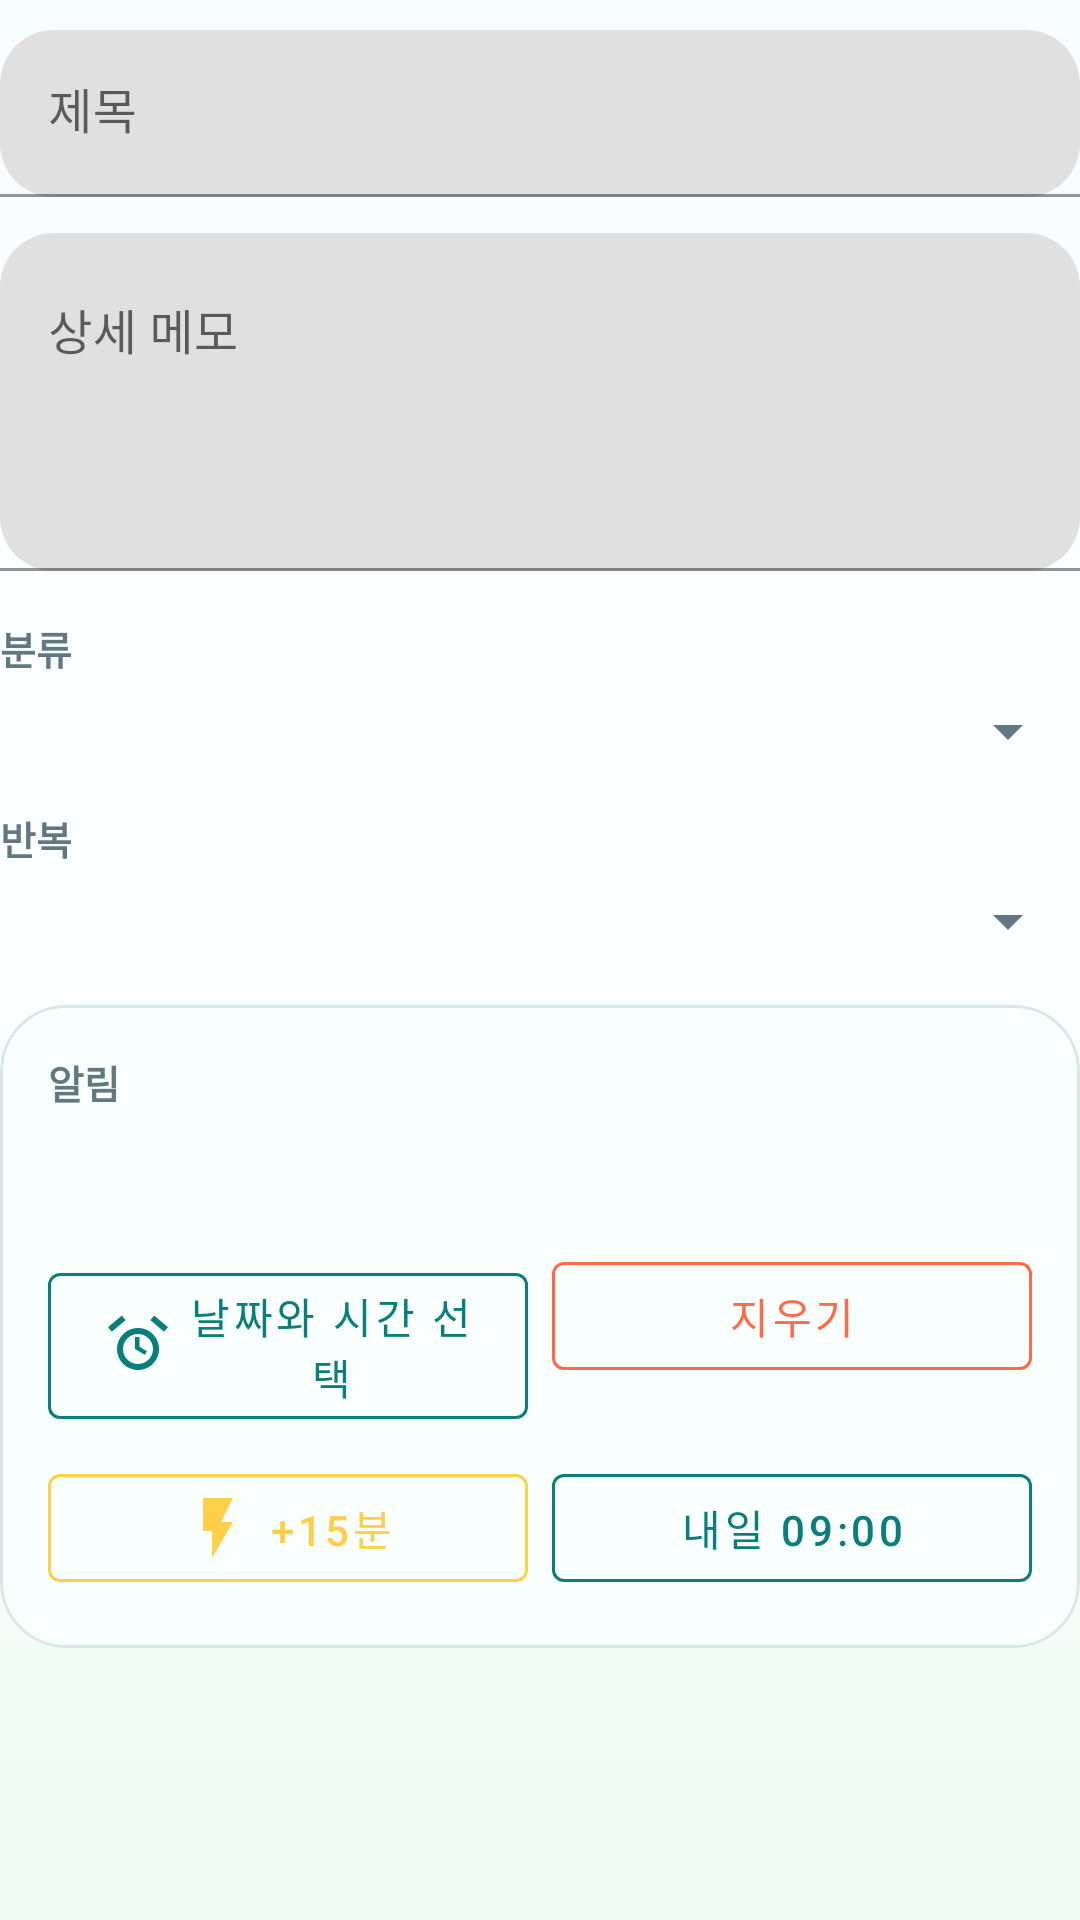

Android layout source for this screen:
<!-- AndroidManifest.xml: application theme Theme.FocusLane -->
<!-- res/layout/dialog_edit_note.xml -->
<?xml version="1.0" encoding="utf-8"?>
<ScrollView xmlns:android="http://schemas.android.com/apk/res/android"
    xmlns:app="http://schemas.android.com/apk/res-auto"
    android:layout_width="match_parent"
    android:layout_height="wrap_content">

    <LinearLayout
        android:layout_width="match_parent"
        android:layout_height="wrap_content"
        android:orientation="vertical"
        android:paddingTop="10dp"
        android:paddingBottom="6dp">

        <com.google.android.material.textfield.TextInputLayout
            android:id="@+id/titleLayout"
            android:layout_width="match_parent"
            android:layout_height="wrap_content"
            android:hint="@string/editor_title_hint"
            app:boxBackgroundMode="filled"
            app:boxCornerRadiusBottomEnd="18dp"
            app:boxCornerRadiusBottomStart="18dp"
            app:boxCornerRadiusTopEnd="18dp"
            app:boxCornerRadiusTopStart="18dp"
            app:boxStrokeColor="@color/accent_teal">

            <com.google.android.material.textfield.TextInputEditText
                android:id="@+id/titleEdit"
                android:layout_width="match_parent"
                android:layout_height="wrap_content"
                android:inputType="textCapSentences" />
        </com.google.android.material.textfield.TextInputLayout>

        <com.google.android.material.textfield.TextInputLayout
            android:layout_width="match_parent"
            android:layout_height="wrap_content"
            android:layout_marginTop="12dp"
            android:hint="@string/editor_details_hint"
            app:boxBackgroundMode="filled"
            app:boxCornerRadiusBottomEnd="18dp"
            app:boxCornerRadiusBottomStart="18dp"
            app:boxCornerRadiusTopEnd="18dp"
            app:boxCornerRadiusTopStart="18dp"
            app:boxStrokeColor="@color/accent_teal">

            <com.google.android.material.textfield.TextInputEditText
                android:id="@+id/detailsEdit"
                android:layout_width="match_parent"
                android:layout_height="wrap_content"
                android:gravity="top"
                android:inputType="textMultiLine|textCapSentences"
                android:minLines="4" />
        </com.google.android.material.textfield.TextInputLayout>

        <TextView
            android:layout_width="wrap_content"
            android:layout_height="wrap_content"
            android:layout_marginTop="16dp"
            android:text="@string/editor_lane_label"
            android:textColor="@color/text_secondary"
            android:textSize="13sp"
            android:textStyle="bold" />

        <Spinner
            android:id="@+id/laneSpinner"
            android:layout_width="match_parent"
            android:layout_height="wrap_content"
            android:layout_marginTop="6dp" />

        <TextView
            android:layout_width="wrap_content"
            android:layout_height="wrap_content"
            android:layout_marginTop="14dp"
            android:text="@string/editor_repeat_label"
            android:textColor="@color/text_secondary"
            android:textSize="13sp"
            android:textStyle="bold" />

        <Spinner
            android:id="@+id/repeatSpinner"
            android:layout_width="match_parent"
            android:layout_height="wrap_content"
            android:layout_marginTop="6dp" />

        <com.google.android.material.card.MaterialCardView
            android:layout_width="match_parent"
            android:layout_height="wrap_content"
            android:layout_marginTop="16dp"
            app:cardBackgroundColor="@color/quick_surface"
            app:cardCornerRadius="22dp"
            app:cardElevation="0dp"
            app:strokeColor="@color/line_soft"
            app:strokeWidth="1dp">

            <LinearLayout
                android:layout_width="match_parent"
                android:layout_height="wrap_content"
                android:orientation="vertical"
                android:padding="16dp">

                <TextView
                    android:layout_width="wrap_content"
                    android:layout_height="wrap_content"
                    android:text="@string/editor_reminder_label"
                    android:textColor="@color/text_secondary"
                    android:textSize="13sp"
                    android:textStyle="bold" />

                <TextView
                    android:id="@+id/reminderValueText"
                    android:layout_width="wrap_content"
                    android:layout_height="wrap_content"
                    android:layout_marginTop="8dp"
                    android:textColor="@color/text_primary"
                    android:textSize="18sp"
                    android:textStyle="bold" />

                <LinearLayout
                    android:layout_width="match_parent"
                    android:layout_height="wrap_content"
                    android:layout_marginTop="12dp"
                    android:orientation="horizontal">

                    <com.google.android.material.button.MaterialButton
                        android:id="@+id/pickReminderButton"
                        style="@style/Widget.MaterialComponents.Button.OutlinedButton"
                        android:layout_width="0dp"
                        android:layout_height="wrap_content"
                        android:layout_marginEnd="8dp"
                        android:layout_weight="1"
                        android:text="@string/pick_reminder"
                        android:textColor="@color/accent_teal"
                        app:icon="@drawable/ic_alarm"
                        app:iconGravity="textStart"
                        app:iconPadding="5dp"
                        app:iconTint="@color/accent_teal"
                        app:strokeColor="@color/accent_teal" />

                    <com.google.android.material.button.MaterialButton
                        android:id="@+id/clearReminderButton"
                        style="@style/Widget.MaterialComponents.Button.OutlinedButton"
                        android:layout_width="0dp"
                        android:layout_height="wrap_content"
                        android:layout_weight="1"
                        android:text="@string/clear_reminder"
                        android:textColor="@color/accent_coral"
                        app:strokeColor="@color/accent_coral" />
                </LinearLayout>

                <LinearLayout
                    android:layout_width="match_parent"
                    android:layout_height="wrap_content"
                    android:layout_marginTop="10dp"
                    android:orientation="horizontal">

                    <com.google.android.material.button.MaterialButton
                        android:id="@+id/plusFifteenButton"
                        style="@style/Widget.MaterialComponents.Button.OutlinedButton"
                        android:layout_width="0dp"
                        android:layout_height="wrap_content"
                        android:layout_marginEnd="8dp"
                        android:layout_weight="1"
                        android:text="@string/plus_fifteen"
                        android:textColor="@color/accent_gold"
                        app:icon="@drawable/ic_bolt"
                        app:iconGravity="textStart"
                        app:iconPadding="5dp"
                        app:iconTint="@color/accent_gold"
                        app:strokeColor="@color/accent_gold" />

                    <com.google.android.material.button.MaterialButton
                        android:id="@+id/tomorrowMorningButton"
                        style="@style/Widget.MaterialComponents.Button.OutlinedButton"
                        android:layout_width="0dp"
                        android:layout_height="wrap_content"
                        android:layout_weight="1"
                        android:text="@string/tomorrow_morning"
                        android:textColor="@color/accent_teal"
                        app:strokeColor="@color/accent_teal" />
                </LinearLayout>
            </LinearLayout>
        </com.google.android.material.card.MaterialCardView>

    </LinearLayout>
</ScrollView>
<!-- resources referenced by this layout -->
<resources>
  <color name="accent_coral">#FF6B4A</color>
  <color name="accent_gold">#FFCF4A</color>
  <color name="accent_teal">#0B7D7B</color>
  <color name="line_soft">#D8E8E7</color>
  <color name="quick_surface">#F9FFFC</color>
  <color name="text_primary">#11262D</color>
  <color name="text_secondary">#627780</color>
  <!-- drawable ic_alarm (drawable) -->
  <?xml version="1.0" encoding="utf-8"?>
  <vector xmlns:android="http://schemas.android.com/apk/res/android"
      android:width="24dp"
      android:height="24dp"
      android:viewportWidth="24"
      android:viewportHeight="24">
      <path
          android:fillColor="#FF000000"
          android:pathData="M7.88,3.39L6.6,1.86 2,5.71l1.29,1.53 4.59,-3.85zM22,5.72l-4.6,-3.86 -1.29,1.53 4.59,3.86L22,5.72zM12,6c-3.86,0 -7,3.14 -7,7s3.14,7 7,7 7,-3.14 7,-7 -3.14,-7 -7,-7zM12,18c-2.76,0 -5,-2.24 -5,-5s2.24,-5 5,-5 5,2.24 5,5 -2.24,5 -5,5zM12.5,9H11v4l3.25,1.95 0.75,-1.23 -2.5,-1.48V9z" />
  </vector>
  <!-- drawable ic_bolt (drawable) -->
  <?xml version="1.0" encoding="utf-8"?>
  <vector xmlns:android="http://schemas.android.com/apk/res/android"
      android:width="24dp"
      android:height="24dp"
      android:viewportWidth="24"
      android:viewportHeight="24">
      <path
          android:fillColor="#FF000000"
          android:pathData="M7,2v11h3v9l7,-12h-4l4,-8H7z" />
  </vector>
  <string name="clear_reminder">지우기</string>
  <string name="editor_details_hint">상세 메모</string>
  <string name="editor_lane_label">분류</string>
  <string name="editor_reminder_label">알림</string>
  <string name="editor_repeat_label">반복</string>
  <string name="editor_title_hint">제목</string>
  <string name="pick_reminder">날짜와 시간 선택</string>
  <string name="plus_fifteen">+15분</string>
  <string name="tomorrow_morning">내일 09:00</string>
  <style name="Theme.FocusLane" parent="Theme.MaterialComponents.Light.NoActionBar">
          <item name="colorPrimary">@color/accent_teal</item>
          <item name="colorPrimaryVariant">@color/accent_teal</item>
          <item name="colorSecondary">@color/accent_coral</item>
          <item name="colorSecondaryVariant">@color/accent_coral</item>
          <item name="android:statusBarColor">@android:color/transparent</item>
          <item name="android:windowLightStatusBar">true</item>
          <item name="android:windowBackground">@drawable/bg_window</item>
          <item name="colorSurface">@color/card_surface</item>
          <item name="android:textColorPrimary">@color/text_primary</item>
          <item name="android:textColorSecondary">@color/text_secondary</item>
          <item name="materialAlertDialogTheme">@style/ThemeOverlay.FocusLane.Dialog</item>
      </style>
  <!-- drawable bg_window (drawable) -->
  <?xml version="1.0" encoding="utf-8"?>
  <shape xmlns:android="http://schemas.android.com/apk/res/android">
      <gradient
          android:angle="270"
          android:centerColor="#FBFEFF"
          android:endColor="@color/window_bottom"
          android:startColor="@color/window_top" />
  </shape>
  <color name="card_surface">#FFFFFF</color>
  <style name="ThemeOverlay.FocusLane.Dialog" parent="ThemeOverlay.MaterialComponents.MaterialAlertDialog">
          <item name="colorSurface">@color/card_surface</item>
          <item name="android:textColorPrimary">@color/text_primary</item>
          <item name="android:textColorSecondary">@color/text_secondary</item>
      </style>
  <color name="window_bottom">#EFFBF4</color>
  <color name="window_top">#F8FDFF</color>
</resources>
